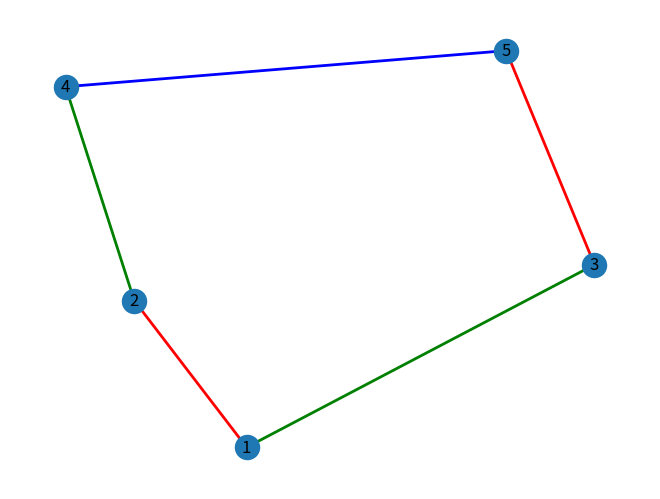

The matplotlib source for this figure:

import matplotlib.pyplot as plt
import networkx as nx
from matplotlib.patches import Polygon
import numpy as np

G = nx.Graph()

colors = {0:"red", 1:"green", 2:"blue", 3:"yellow"}

G.add_nodes_from([1,2,3,4,5])
G.add_edges_from([(1,2), (1,3), (2,4), (3,5), (4,5)])

nodes = list(G.nodes)
edges = list(G.edges)

color_lists = []
color_of_edge = []
some_colors = ['red','green','blue','yellow']

for i in range(len(nodes) + 1):
    color_lists.append([])
    color_of_edge.append(-1)

def getSmallestColor(ls1,ls2):
    i = 1
    while(i in ls1 or i in ls2):
        i = i + 1
    return i

#iterate over edges
i = 0
for ed in edges:
    newColor = getSmallestColor(color_lists[ed[0]],color_lists[ed[1]])
    color_lists[ed[0]].append(newColor)
    color_lists[ed[1]].append(newColor)
    color_of_edge[i] = newColor
    i = i + 1

# Makin graph again
G = nx.Graph()

for i in range(len(edges)):
    G.add_edge(edges[i][0],edges[i][1],color=some_colors[color_of_edge[i]-1])

colors = nx.get_edge_attributes(G,'color').values()
nx.draw(G, edge_color=colors, with_labels=True, width=2)

plt.show()
